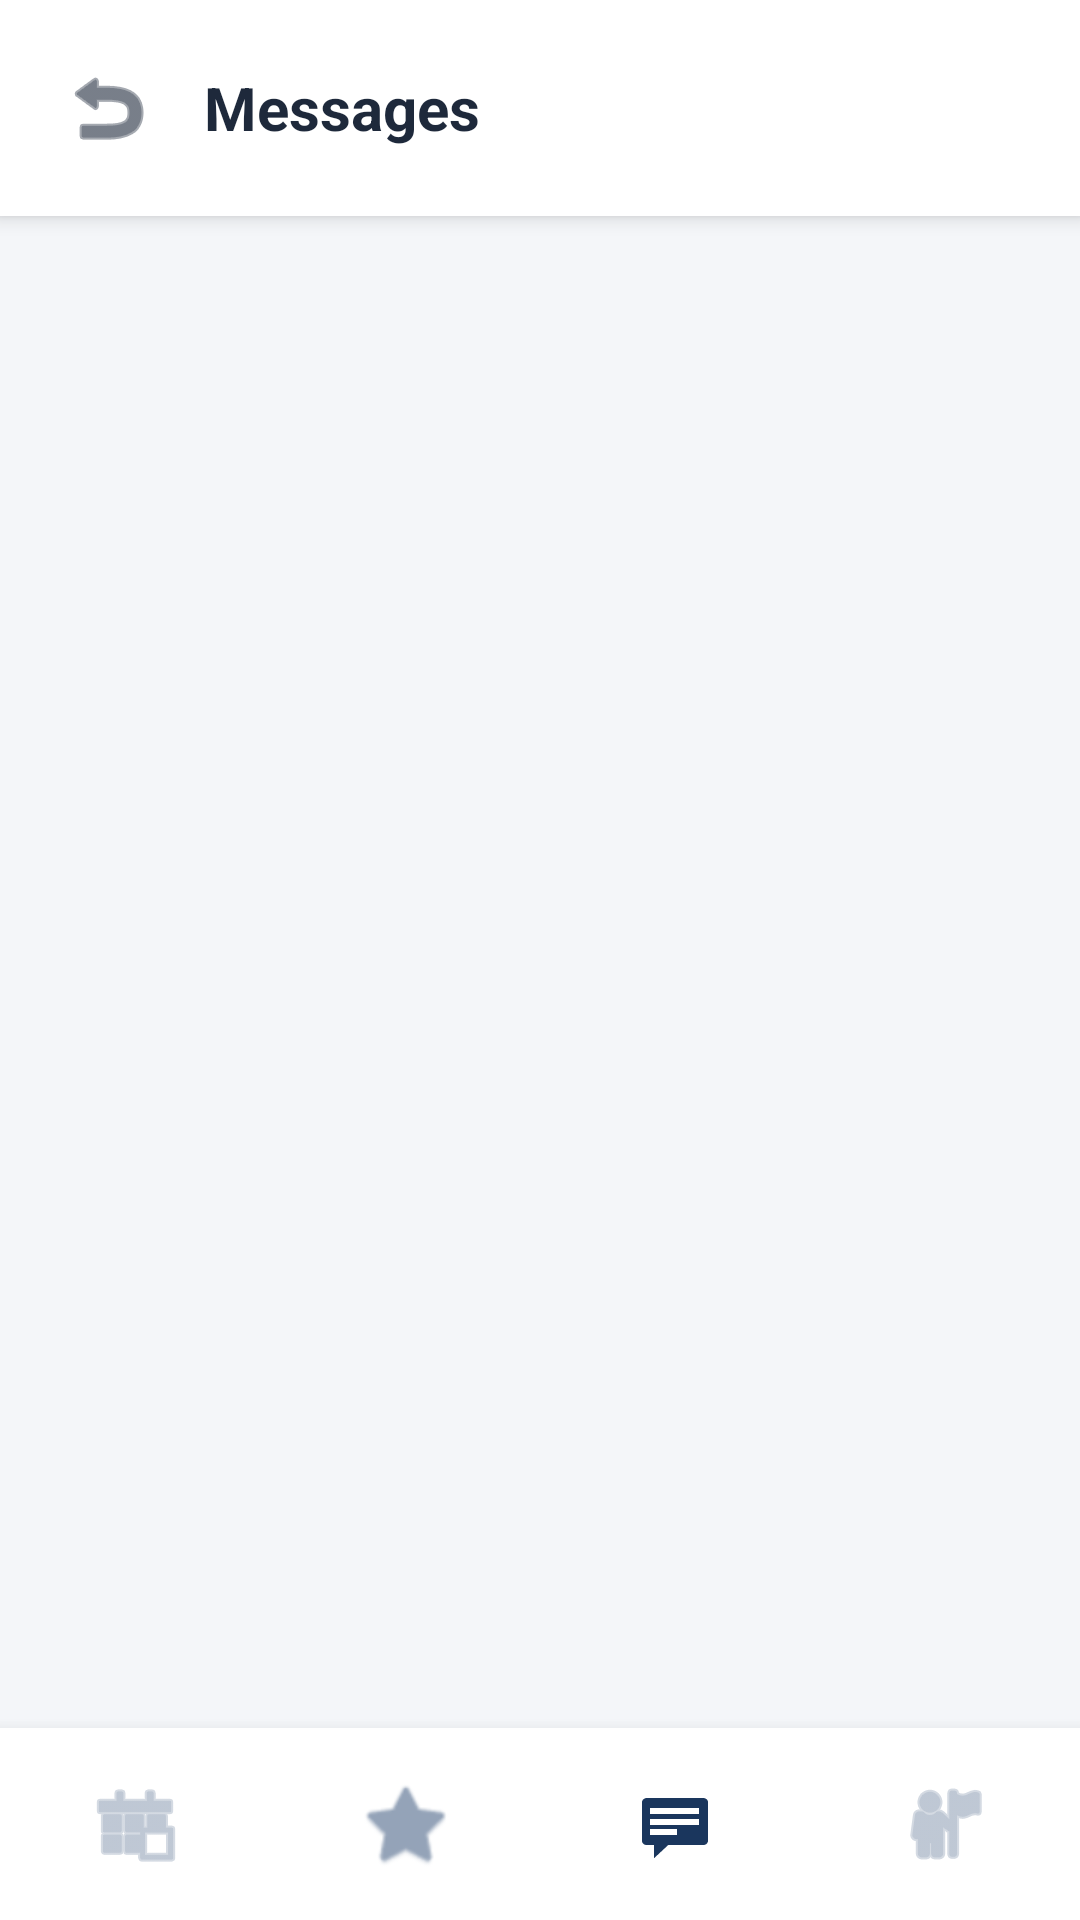

Reconstruct the res/layout file that produces this screen, plus the resources it refers to.
<!-- AndroidManifest.xml: application theme Theme.Habita -->
<!-- res/layout/activity_chat.xml -->
<?xml version="1.0" encoding="utf-8"?>
<LinearLayout xmlns:android="http://schemas.android.com/apk/res/android"
    xmlns:app="http://schemas.android.com/apk/res-auto"
    android:layout_width="match_parent"
    android:layout_height="match_parent"
    android:orientation="vertical"
    android:background="@color/bg_app">

    
    <LinearLayout
        android:layout_width="match_parent"
        android:layout_height="wrap_content"
        android:padding="12dp"
        android:background="@color/bg_surface"
        android:elevation="4dp"
        android:gravity="center_vertical"
        android:orientation="horizontal">

        <ImageButton
            android:id="@+id/btnBack"
            android:layout_width="48dp"
            android:layout_height="48dp"
            android:background="?attr/selectableItemBackgroundBorderless"
            android:src="@android:drawable/ic_menu_revert"
            app:tint="@color/text_primary"
            android:contentDescription="Back" />

        <TextView
            android:layout_width="0dp"
            android:layout_height="wrap_content"
            android:layout_weight="1"
            android:layout_marginStart="8dp"
            android:text="Messages"
            android:textSize="20sp"
            android:textStyle="bold"
            android:textColor="@color/text_primary" />
    </LinearLayout>

    
    <androidx.recyclerview.widget.RecyclerView
        android:id="@+id/recyclerChatList"
        android:layout_width="match_parent"
        android:layout_height="0dp"
        android:layout_weight="1"
        android:padding="8dp" />

    
    <LinearLayout
        android:id="@+id/layoutBottomNav"
        android:layout_width="match_parent"
        android:layout_height="64dp"
        android:orientation="horizontal"
        android:background="@color/bg_surface"
        android:elevation="8dp"
        android:gravity="center">

        <ImageButton android:id="@+id/navHome" android:layout_width="0dp" android:layout_height="match_parent" android:layout_weight="1" android:background="?attr/selectableItemBackgroundBorderless" android:src="@android:drawable/ic_menu_today" app:tint="@color/tint_icon_inactive" android:contentDescription="Home" />
        <ImageButton android:id="@+id/navSaved" android:layout_width="0dp" android:layout_height="match_parent" android:layout_weight="1" android:background="?attr/selectableItemBackgroundBorderless" android:src="@android:drawable/btn_star_big_on" app:tint="@color/tint_icon_inactive" android:contentDescription="Saved" />
        <ImageButton android:id="@+id/navChat" android:layout_width="0dp" android:layout_height="match_parent" android:layout_weight="1" android:background="?attr/selectableItemBackgroundBorderless" android:src="@android:drawable/stat_notify_chat" app:tint="@color/tint_icon_active" android:contentDescription="Chat" />
        <ImageButton android:id="@+id/navProfile" android:layout_width="0dp" android:layout_height="match_parent" android:layout_weight="1" android:background="?attr/selectableItemBackgroundBorderless" android:src="@android:drawable/ic_menu_myplaces" app:tint="@color/tint_icon_inactive" android:contentDescription="Profile" />
    </LinearLayout>
</LinearLayout>
<!-- resources referenced by this layout -->
<resources>
  <color name="bg_app">#F4F6F9</color>
  <color name="bg_surface">#FFFFFF</color>
  <color name="text_primary">#1E293B</color>
  <color name="tint_icon_active">#1A365D</color>
  <color name="tint_icon_inactive">#94A3B8</color>
  <style name="Theme.Habita" parent="Theme.MaterialComponents.Light.NoActionBar">
          
          <item name="colorPrimary">#6C4DFF</item>
          <item name="colorPrimaryVariant">#583ED9</item>
          <item name="colorOnPrimary">#FFFFFF</item>
  
          
          <item name="colorSecondary">#2ECC71</item>
          <item name="colorSecondaryVariant">#27AE60</item>
          <item name="colorOnSecondary">#FFFFFF</item>
  
          
          <item name="android:windowBackground">#F7F7FB</item>
          <item name="colorOnBackground">#1F1F39</item>
          <item name="colorSurface">#FFFFFF</item>
          <item name="colorOnSurface">#1F1F39</item>
          <item name="colorError">#FF4D4D</item>
  
          
          <item name="android:statusBarColor">#FFFFFF</item>
          <item name="android:windowLightStatusBar">true</item>
      </style>
</resources>
